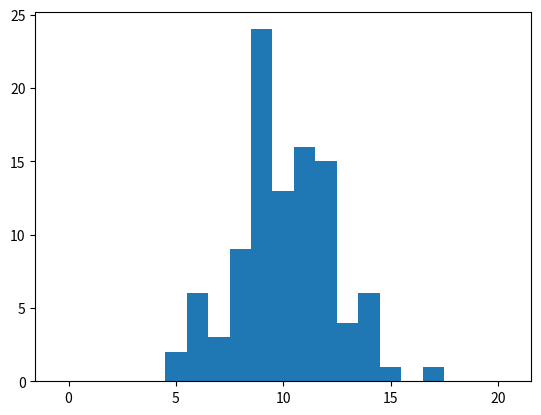

Reproduce this figure in Python.
import numpy as np
import matplotlib.pyplot as plt
a=20
b=100

exp = [[0 for y in range(0,a) ] for x in range(0,b)]
N = [[0 for y in range(0,1) ] for x in range(0,b)]

for x in range(0,b):
	exp[x]= np.random.random_integers(0, 1,a )
	N[x] = sum(exp[x])
 
for x in range(0,b):
	print(exp[x])
num_bins = 21
plt.hist(N,num_bins,(-0.5,num_bins-0.5))
plt.show()

print("I am Maxim")
#print(N)

